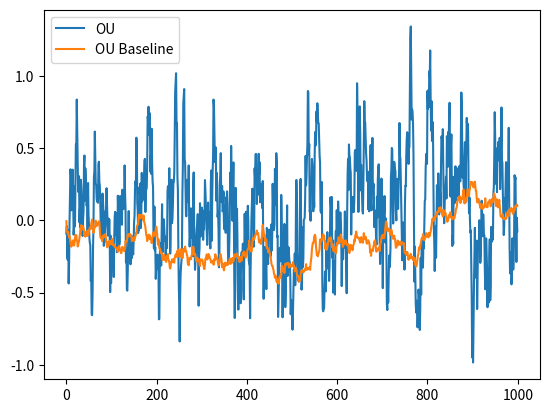

The matplotlib source for this figure:
import numpy as np

#Ornstein-uhlenbeck process-g correlated noise uusgehed ashiglana

#http://math.stackexchange.com/questions/1287634/implementing-ornstein-uhlenbeck-in-matlab

class OrnsteinUhlenbeckActionNoise:

	def __init__(self, action_dim, mu = 0, theta = 0.15, sigma = 0.2):
		self.action_dim = action_dim
		self.mu = mu
		self.theta = theta
		self.sigma = sigma
		self.X = np.ones(self.action_dim) * self.mu

	def reset(self):
		self.X = np.ones(self.action_dim) * self.mu

	def sample(self):
		dx = self.theta * (self.mu - self.X)
		dx = dx + self.sigma * np.random.randn(len(self.X))
		self.X = self.X + dx
		return self.X

class ActionNoise(object):
    def reset(self):
        pass

#Based on https://github.com/openai/baselines/tree/master/baselines/ddpg
class OrnsteinUhlenbeckActionNoiseBaseline(ActionNoise):
    def __init__(self, mu, sigma, theta=.15, dt=1e-2, x0=None):
        self.theta = theta
        self.mu = mu
        self.sigma = sigma
        self.dt = dt
        self.x0 = x0
        self.reset()

    def __call__(self):
        x = self.x_prev + self.theta * (self.mu - self.x_prev) * self.dt + self.sigma * np.sqrt(self.dt) * np.random.normal(size=self.mu.shape)
        self.x_prev = x
        return x

    def reset(self):
        self.x_prev = self.x0 if self.x0 is not None else np.zeros_like(self.mu)

    def __repr__(self):
        return 'OrnsteinUhlenbeckActionNoise(mu={}, sigma={})'.format(self.mu, self.sigma)

class AdaptiveParamNoiseSpec(object):
    def __init__(self, initial_stddev=0.1, desired_action_stddev=0.2, adaptation_coefficient=1.01):
        self.initial_stddev = initial_stddev
        self.desired_action_stddev = desired_action_stddev
        self.adaptation_coefficient = adaptation_coefficient

        self.current_stddev = initial_stddev

    def adapt(self, distance):
        if distance > self.desired_action_stddev:
            # Decrease stddev.
            self.current_stddev /= self.adaptation_coefficient
        else:
            # Increase stddev.
            self.current_stddev *= self.adaptation_coefficient

    def get_stats(self):
        stats = {
            'param_noise_stddev': self.current_stddev,
        }
        return stats

    def __repr__(self):
        fmt = 'AdaptiveParamNoiseSpec(initial_stddev={}, desired_action_stddev={}, adaptation_coefficient={})'
        return fmt.format(self.initial_stddev, self.desired_action_stddev, self.adaptation_coefficient)

if __name__ == '__main__':
    ou = OrnsteinUhlenbeckActionNoise(1)
    ou_baseline = OrnsteinUhlenbeckActionNoiseBaseline(mu=np.zeros(1), sigma=float(0.2) * np.ones(1))
    
    states = []
    states2 = []
    
    for i in range(1000):
        states.append(ou.sample())
        states2.append(ou_baseline())
	
    import matplotlib.pyplot as plt
    
    plt.plot(states, label = "OU")
    plt.plot(states2, label = "OU Baseline")
    plt.legend()
    plt.show()
